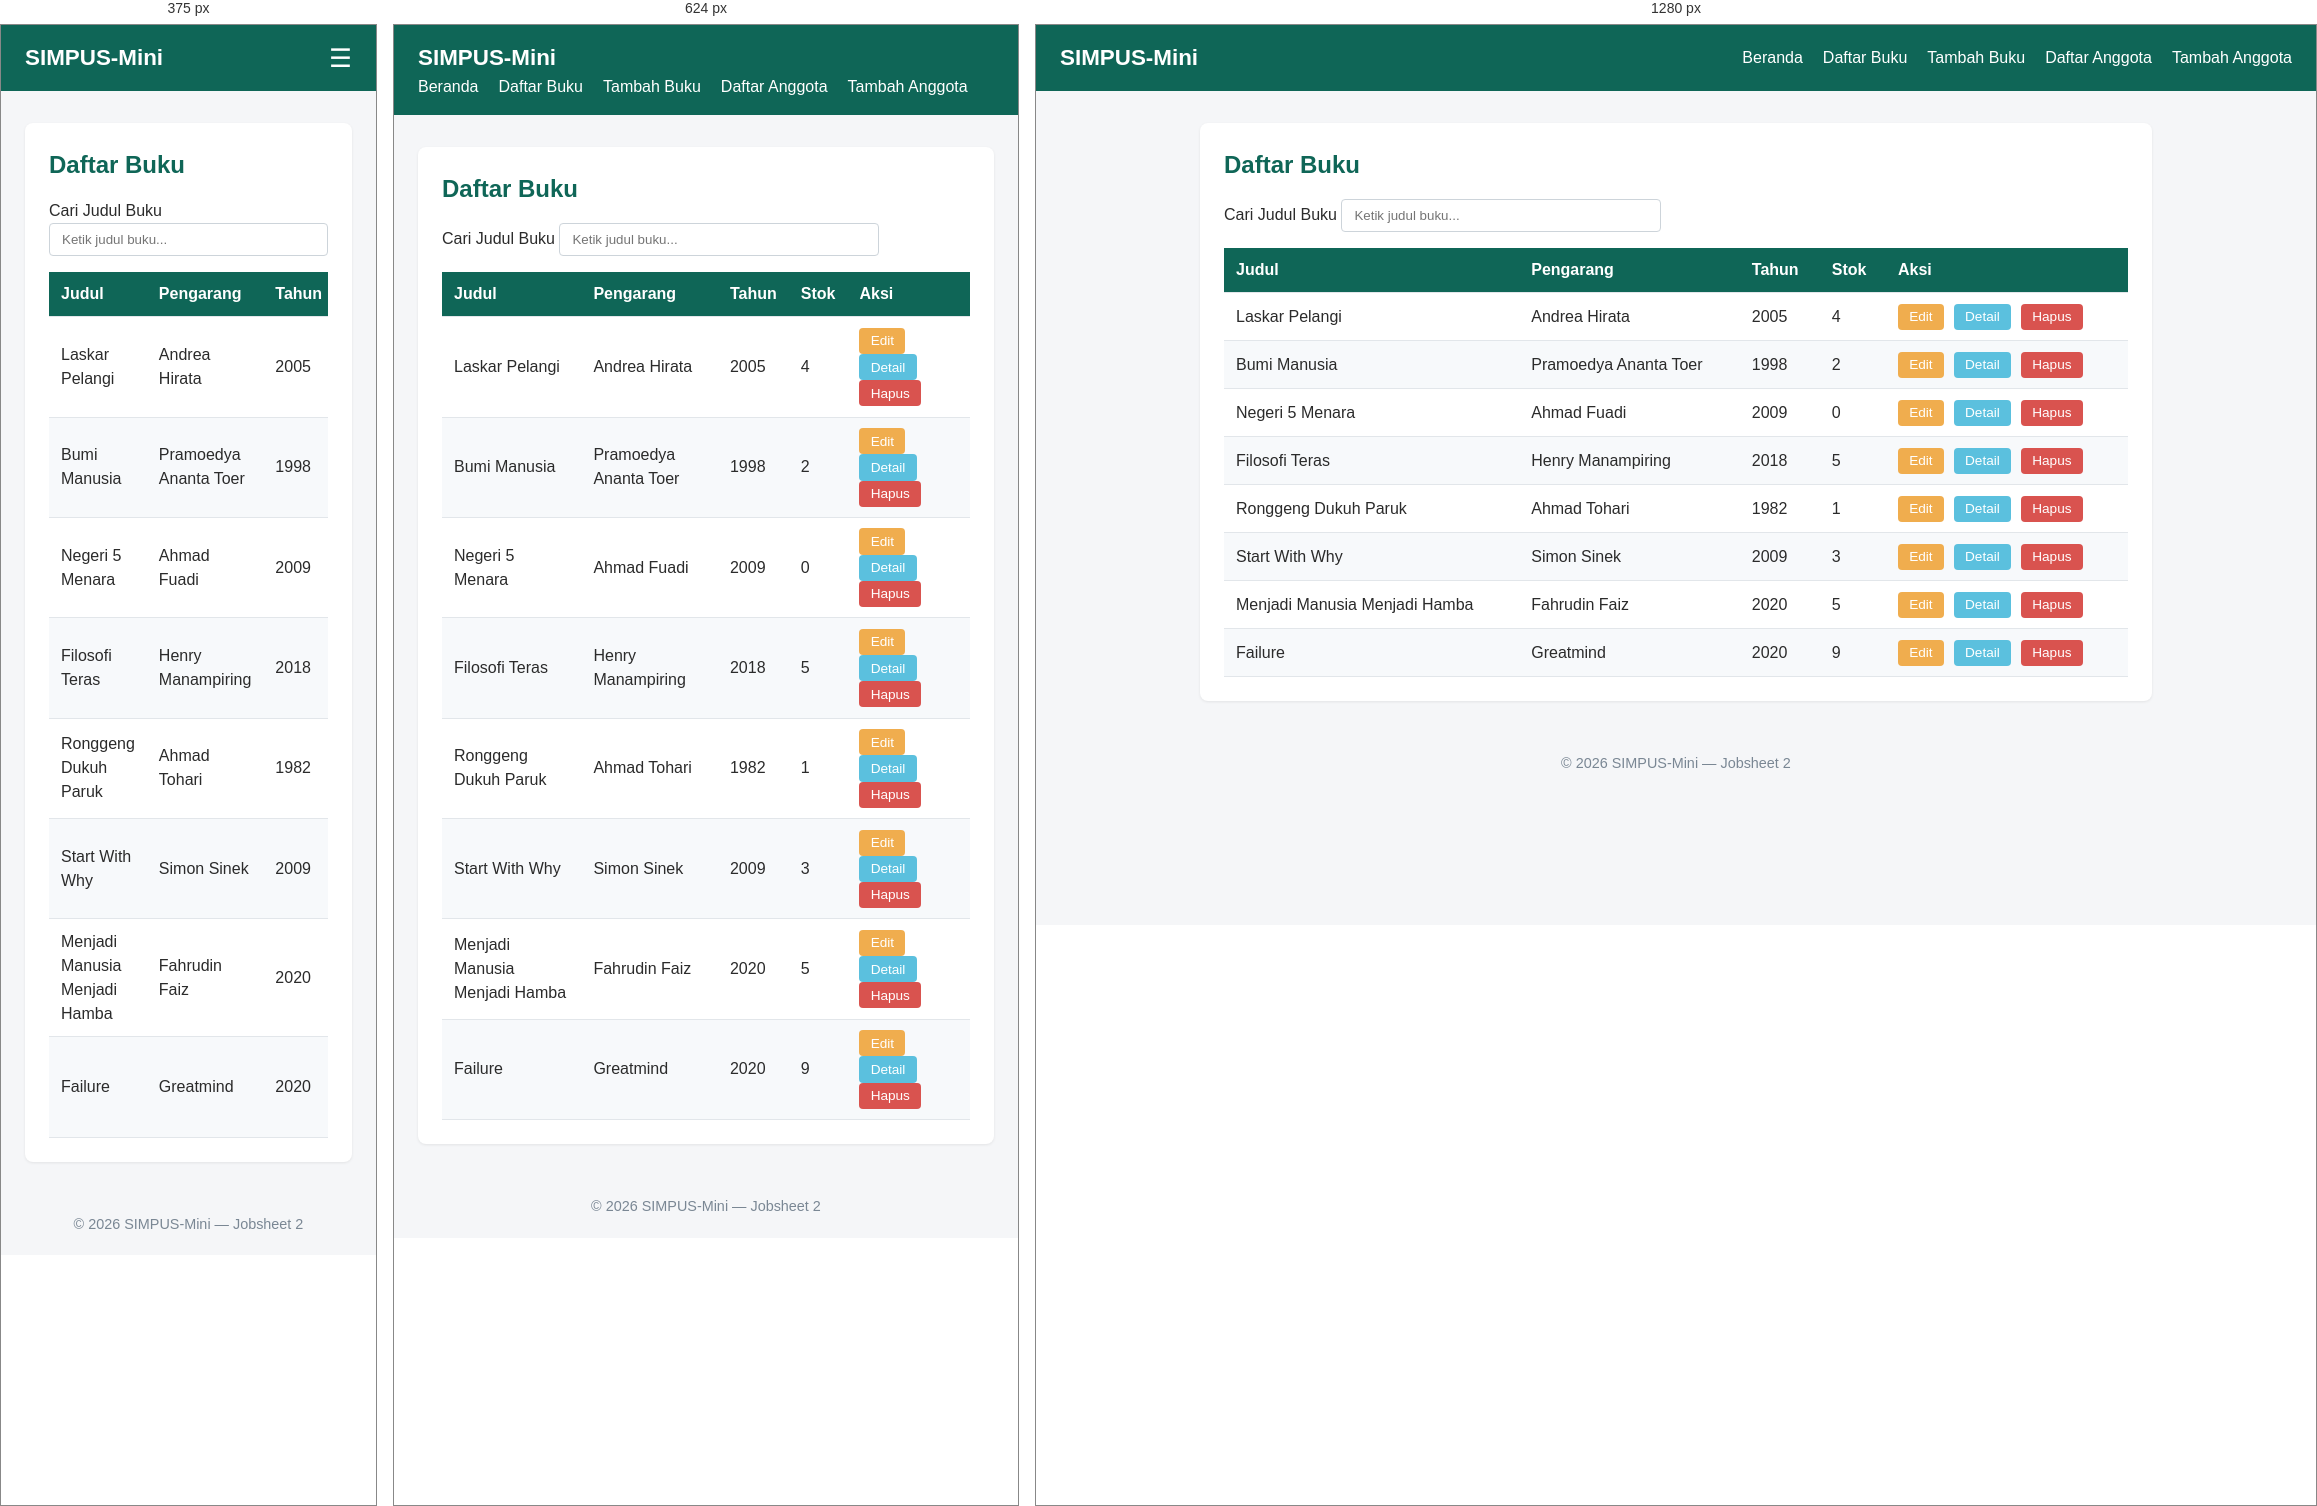
Rendered at 375 px, 624 px and 1280 px, left to right.

<!-- file: list.html -->
<!doctype html>
<html lang="id">
  <head>
    <meta charset="UTF-8" />
    <!-- menambah viewport -->
    <meta name="viewport" content="width=device-width, initial-scale=1.0" />
    <title>SIMPUS-Mini | Daftar Buku</title>
    <link rel="stylesheet" href="../assets/css/style.css" />
  </head>
  <body>
    <header>
      <h1>SIMPUS-Mini</h1>
      <!-- merubah label menjadi button  -->
      <button type="button" id="nav-toggle-btn" class="nav-toggle-label" aria-label="Menu">&#9776;</button> 
      <nav>
        <ul>
          <li><a href="../index.html">Beranda</a></li>
          <li><a href="../buku/list.html">Daftar Buku</a></li>
          <li><a href="../buku/tambah.html">Tambah Buku</a></li>
          <li><a href="../anggota/list.html">Daftar Anggota</a></li>
          <li><a href="../anggota/tambah.html">Tambah Anggota</a></li>
        </ul>
      </nav>
    </header>

    <main>
      <section>
        <h2>Daftar Buku</h2>
        <div class="search-box"> <!-- menambah div search box  -->
        <label for="search-input">Cari Judul Buku</label>
        <input type="text" id="search-input" placeholder="Ketik judul buku...">
        </div>
        <div class="table-responsive">
        <table>
          <thead>
            <tr>
              <th>Judul</th>
              <th>Pengarang</th>
              <th>Tahun</th>
              <th>Stok</th>
              <th>Aksi</th>
            </tr>
          </thead>
          <tbody>
            <tr>
              <td>Laskar Pelangi</td>
              <td>Andrea Hirata</td>
              <td>2005</td>
              <td>4</td>
              <td>
                <button type="button" class="btn-edit">Edit</button>
                <button type="button" class="btn-detail">Detail</button>
                <button type="button" class="btn-hapus">Hapus</button> <!-- menambah class btn-hapus -->
              </td>
            </tr>

            <tr>
              <td>Bumi Manusia</td>
              <td>Pramoedya Ananta Toer</td>
              <td>1998</td>
              <td>2</td>
              <td>
                <button type="button" class="btn-edit">Edit</button>
                <button type="button" class="btn-detail">Detail</button>
                <button type="button" class="btn-hapus">Hapus</button> <!-- menambah class btn-hapus -->
              </td>
            </tr>

            <tr>
              <td>Negeri 5 Menara</td>
              <td>Ahmad Fuadi</td>
              <td>2009</td>
              <td>0</td>
              <td>
                <button type="button" class="btn-edit">Edit</button>
                <button type="button" class="btn-detail">Detail</button>
                <button type="button" class="btn-hapus">Hapus</button> <!-- menambah class btn-hapus -->
              </td>
            </tr>

            <tr>
              <td>Filosofi Teras</td>
              <td>Henry Manampiring</td>
              <td>2018</td>
              <td>5</td>
              <td>
                <button type="button" class="btn-edit">Edit</button>
                <button type="button" class="btn-detail">Detail</button>
                <button type="button" class="btn-hapus">Hapus</button> <!-- menambah class btn-hapus -->
              </td>
            </tr>

            <tr>
              <td>Ronggeng Dukuh Paruk</td>
              <td>Ahmad Tohari</td>
              <td>1982</td>
              <td>1</td>
              <td>
                <button type="button" class="btn-edit">Edit</button>
                <button type="button" class="btn-detail">Detail</button>
                <button type="button" class="btn-hapus">Hapus</button> <!-- menambah class btn-hapus -->
              </td>
            </tr>

            <tr>
              <td>Start With Why</td>
              <td>Simon Sinek</td>
              <td>2009</td>
              <td>3</td>
              <td>
                <button type="button" class="btn-edit">Edit</button>
                <button type="button" class="btn-detail">Detail</button>
                <button type="button" class="btn-hapus">Hapus</button> <!-- menambah class btn-hapus -->
              </td>
            </tr>

            <tr>
              <td>Menjadi Manusia Menjadi Hamba</td>
              <td>Fahrudin Faiz</td>
              <td>2020</td>
              <td>5</td>
              <td>
                <button type="button" class="btn-edit">Edit</button>
                <button type="button" class="btn-detail">Detail</button>
                <button type="button" class="btn-hapus">Hapus</button> <!-- menambah class btn-hapus -->
              </td>
            </tr>

            <tr>
              <td>Failure</td>
              <td>Greatmind</td>
              <td>2020</td>
              <td>9</td>
              <td>
                <button type="button" class="btn-edit">Edit</button>
                <button type="button" class="btn-detail">Detail</button>
                <button type="button" class="btn-hapus">Hapus</button> <!-- menambah class btn-hapus -->
              </td>
            </tr>
          </tbody>
        </table>
        </div>
      </section>
    </main>

    <footer>
      <p>&copy; 2026 SIMPUS-Mini &mdash; Jobsheet 2</p>
    </footer>
    <script src="../assets/js/app.js"></script>
  </body>
</html>


/* @media block from style.css */
@media (max-width: 768px) {
  main section:nth-of-type(2) {
    grid-template-columns: repeat(2, 1fr);
  }
}

/* @media block from style.css */
@media (max-width: 480px) {
  header nav.nav-open {
    display: block;
  }

  .nav-toggle-label {
    display: block;
  }

  /* 2 animasi geser halus pada menu hamburger */
  header nav {
    max-height: 0;
    overflow: hidden;
    width: 100%;
    order: 3;
    transition: max-height 0.3s ease;
  }

  header nav.nav-open {
    max-height: 300px;
  }

 

  /* .nav-toggle:checked ~ nav {
    display: block;
  } */

  header nav ul {
    flex-direction: column;
  }

  main section:nth-of-type(2) {
    grid-template-columns: 1fr;
  }

  form input,
  form select {
    max-width: 100%;
  }
}